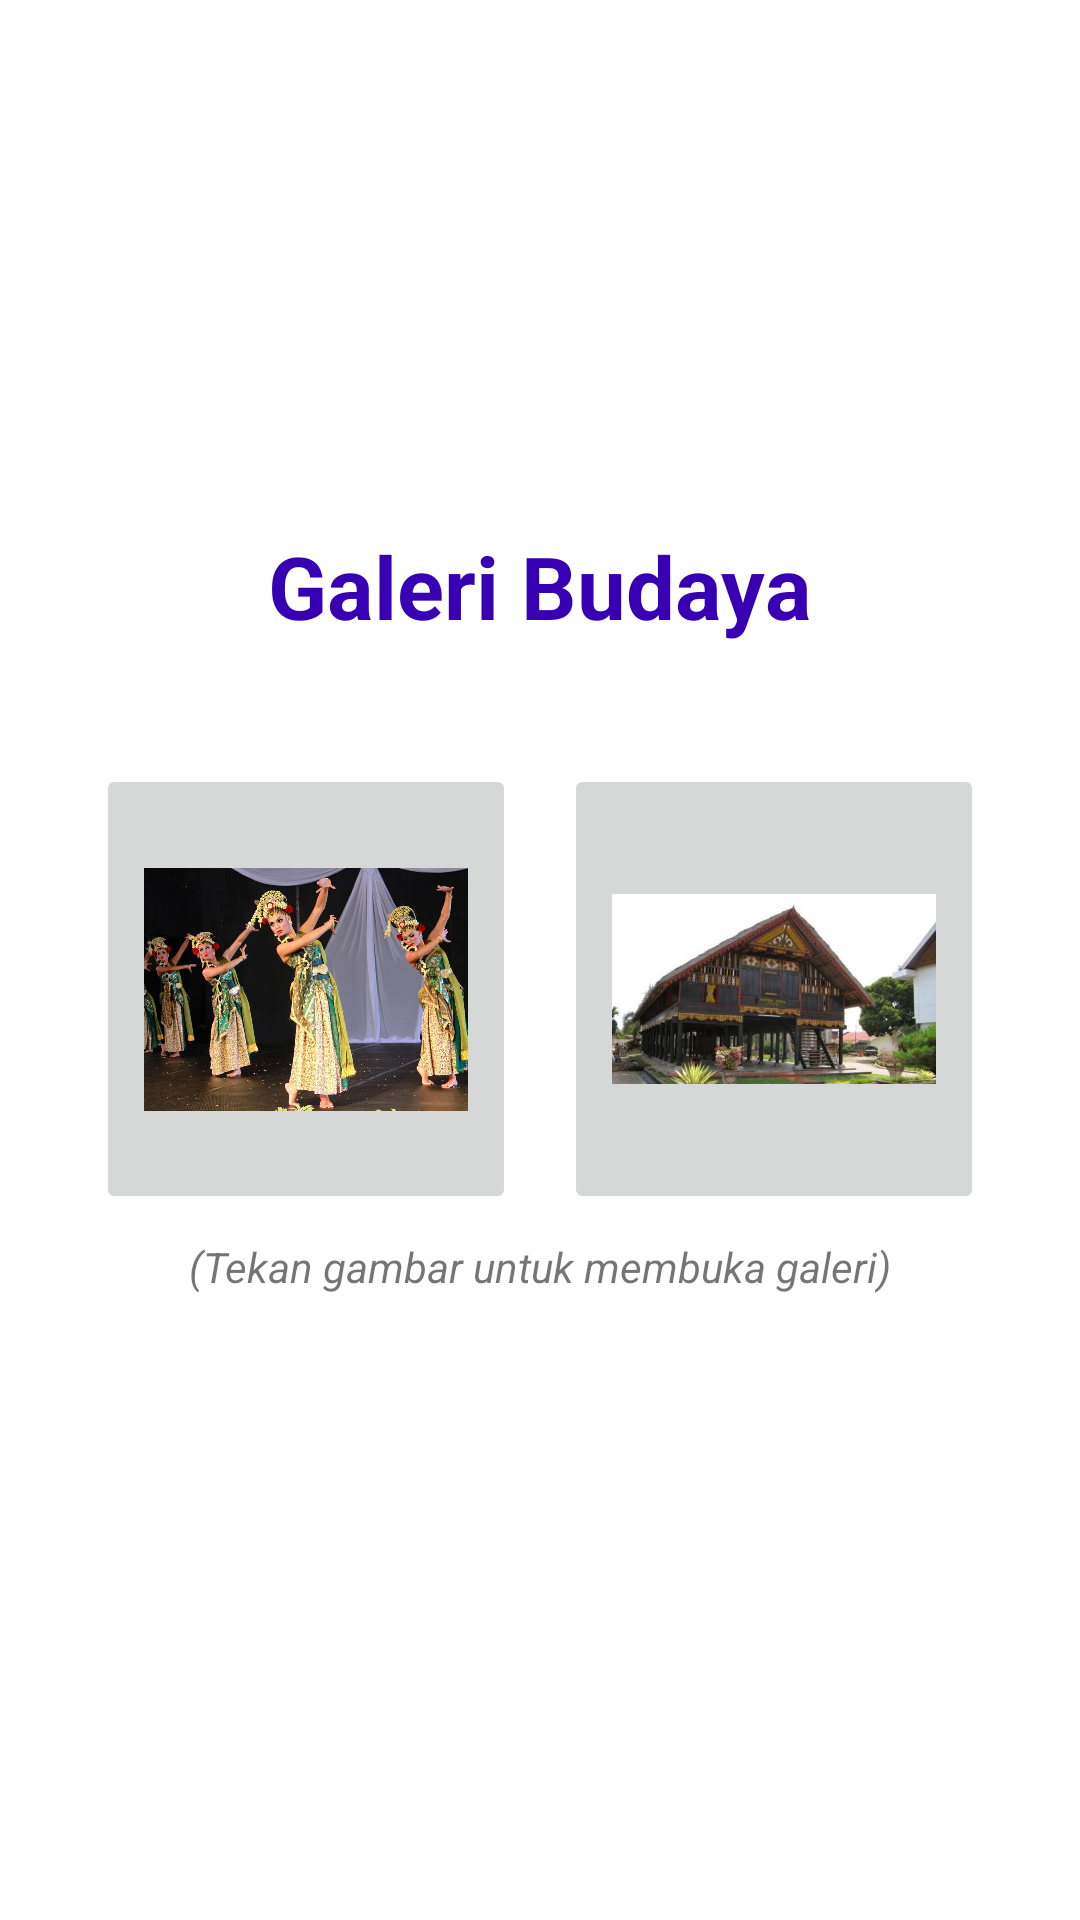

This screen was rendered from an Android layout file. Write that file and the resources it references.
<!-- AndroidManifest.xml: application theme Theme.GaleriBudaya -->
<!-- res/layout/activity_main.xml -->
<?xml version="1.0" encoding="utf-8"?>
<LinearLayout
    xmlns:android="http://schemas.android.com/apk/res/android"
    xmlns:app="http://schemas.android.com/apk/res-auto"
    xmlns:tools="http://schemas.android.com/tools"
    android:layout_width="match_parent"
    android:layout_height="match_parent"
    android:orientation="vertical"
    android:gravity="center"
    android:padding="24dp"
    tools:context=".MainActivity">


    <TextView
        android:layout_width="wrap_content"
        android:layout_height="wrap_content"
        android:text="Galeri Budaya"
        android:textStyle="bold"
        android:textColor="@color/design_default_color_primary_dark"
        android:textSize="29sp"
        android:layout_marginBottom="32dp"
        />

    <LinearLayout
        android:layout_width="match_parent"
        android:layout_height="wrap_content"
        android:orientation="horizontal"
        >
        <ImageButton
            android:id="@+id/btn_buka_nama_tari"
            android:padding="16dp"
            android:layout_margin="8dp"
            android:layout_width="0dp"
            android:layout_weight="1"
            android:layout_height="150dp"
            android:src="@drawable/tari_jaipong"
            android:scaleType="fitCenter"
            />
        <ImageButton
            android:id="@+id/btn_buka_nama_rumah"
            android:padding="16dp"
            android:layout_margin="8dp"
            android:layout_width="0dp"
            android:layout_weight="1"
            android:layout_height="150dp"
            android:src="@drawable/rumah_aceh_krongbade"
            android:scaleType="fitCenter"
            />
    </LinearLayout>

    <TextView
        android:layout_width="wrap_content"
        android:layout_height="wrap_content"
        android:text="(Tekan gambar untuk membuka galeri)"
        android:textStyle="italic"
        android:layout_marginBottom="32dp"
        />


</LinearLayout>
<!-- resources referenced by this layout -->
<resources>
  <!-- drawable rumah_aceh_krongbade: jpg bitmap (drawable, 35259 bytes) -->
  <!-- drawable tari_jaipong: jpg bitmap (drawable, 96978 bytes) -->
  <style name="Theme.GaleriBudaya" parent="Theme.MaterialComponents.DayNight.DarkActionBar">
          
          <item name="colorPrimary">@color/purple_500</item>
          <item name="colorPrimaryVariant">@color/purple_700</item>
          <item name="colorOnPrimary">@color/white</item>
          
          <item name="colorSecondary">@color/teal_200</item>
          <item name="colorSecondaryVariant">@color/teal_700</item>
          <item name="colorOnSecondary">@color/black</item>
          
          <item name="android:statusBarColor" tools:targetApi="l">?attr/colorPrimaryVariant</item>
          
      </style>
  <!-- not gathered from this repository: default colours our renderer supplied (Android Studio template values) -->
  <color name="purple_500">#FF6200EE</color>
  <color name="purple_700">#FF3700B3</color>
  <color name="teal_200">#FF03DAC5</color>
  <color name="teal_700">#FF018786</color>
  <color name="black">#FF000000</color>
  <color name="white">#FFFFFFFF</color>
</resources>
